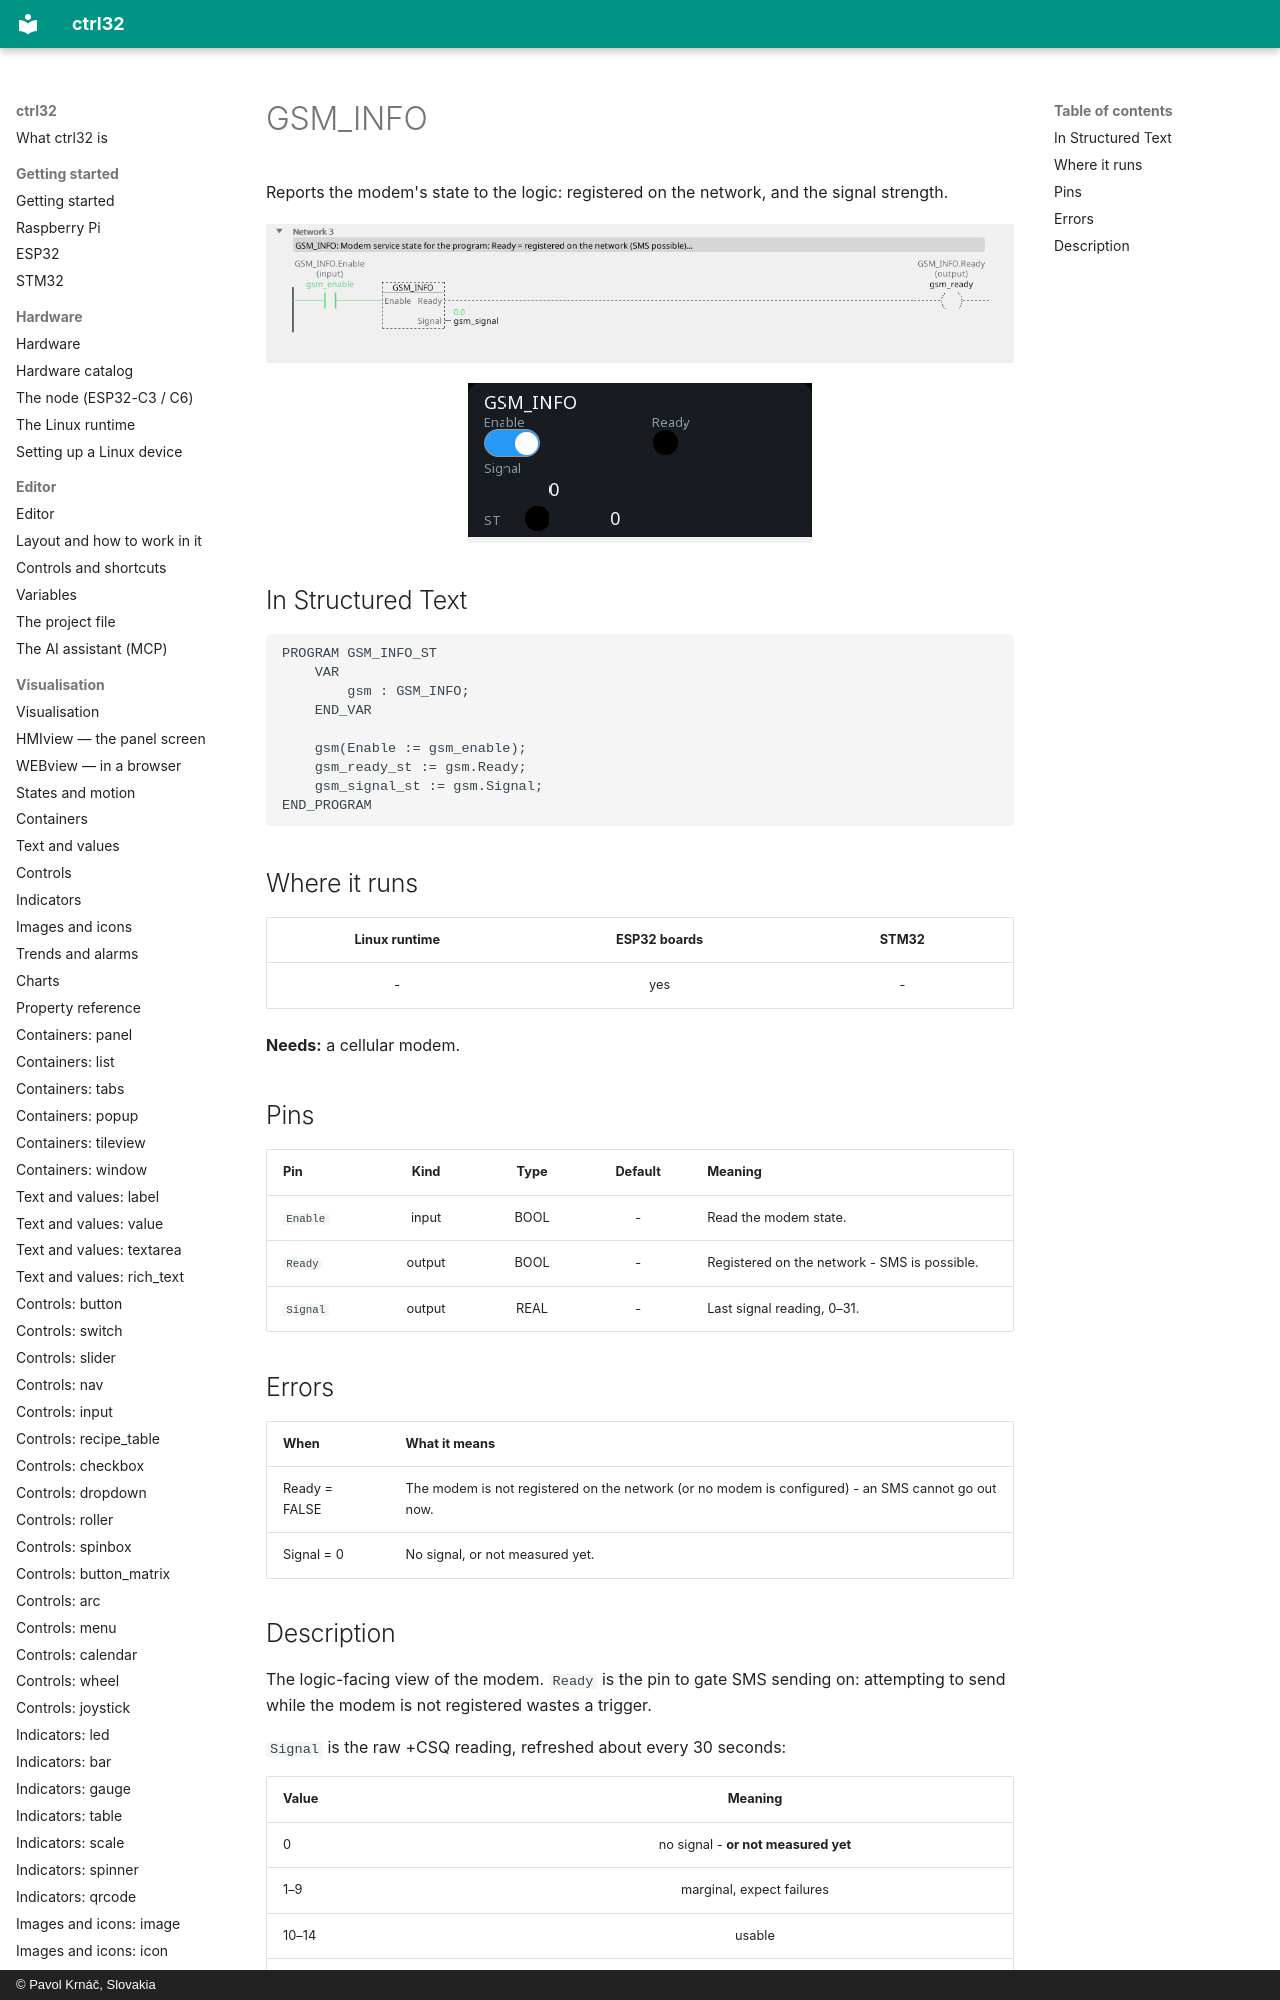

repository: ctrl32/docs · page: fb-gsm_info/index.html · generator: mkdocs · copyright: © Pavol Krnáč, Slovakia

---
image: img/blk-gsm-ld.webp
image_alt: "GSM_INFO in the editor"
---

# GSM_INFO

Reports the modem's state to the logic: registered on the network, and the signal strength.

![GSM_INFO on a rung](img/blk-gsm-ld.webp){: .sb-center}

![GSM_INFO on a WEBview screen](img/blk-gsm-web.webp){: .sb-center}
